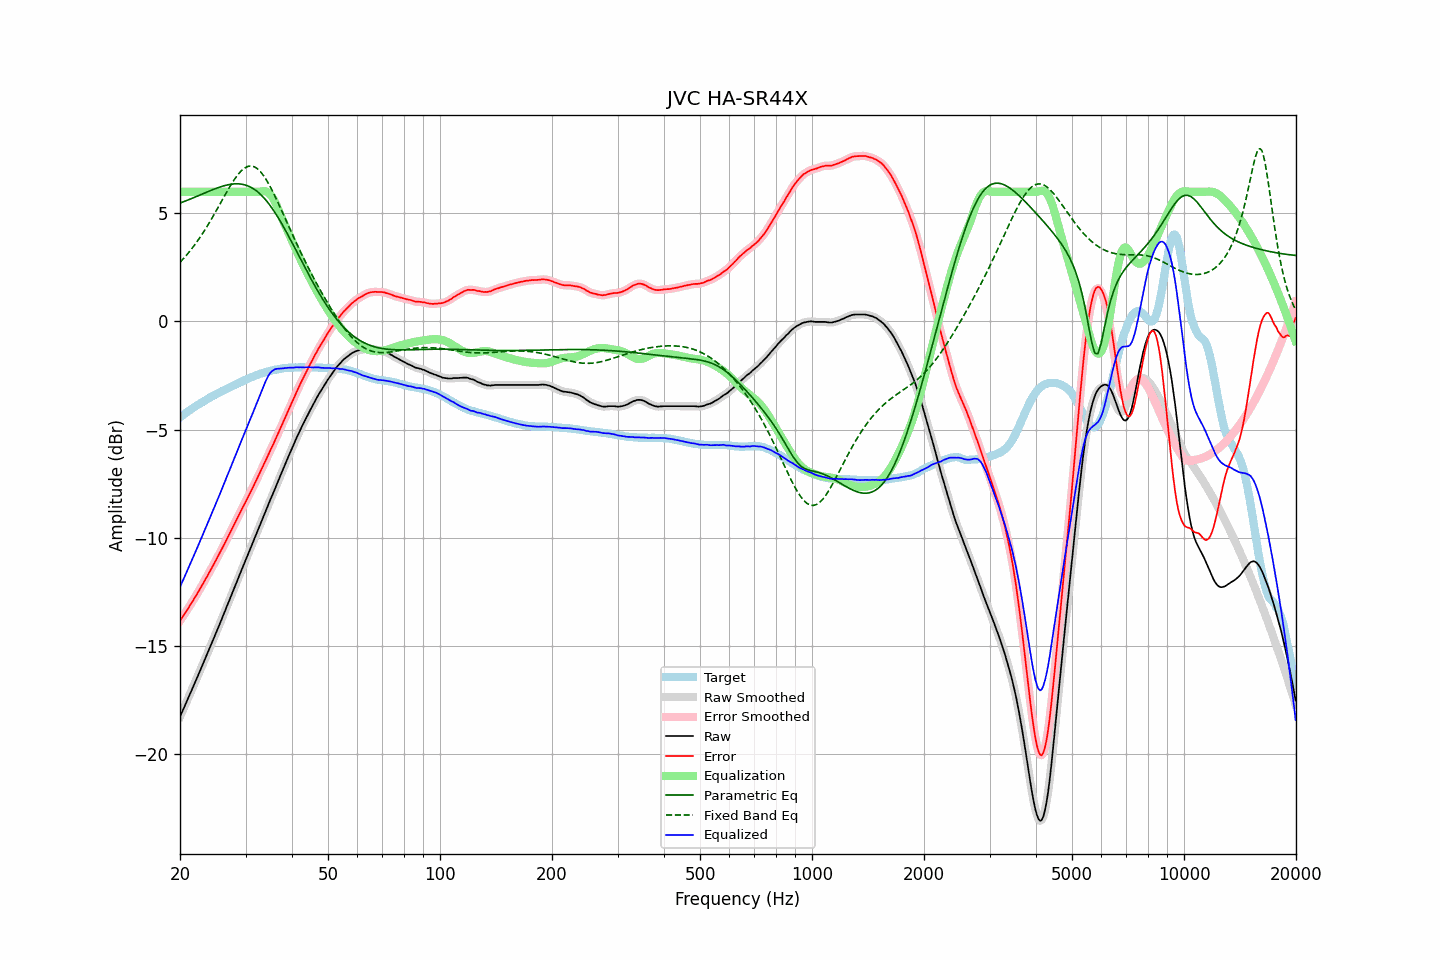

The table this chart was drawn from, first rows:
frequency, raw, error, smoothed, error_smoothed, equalization, parametric_eq, fixed_band_eq, equalized_raw, equalized_smoothed, target
20.00, -18.29, -13.85, -18.29, -13.85, 6.00, 5.48, 2.74, -12.29, -12.29, -4.44
20.20, -18.12, -13.74, -18.12, -13.74, 6.00, 5.51, 2.82, -12.12, -12.12, -4.38
20.40, -17.96, -13.63, -17.96, -13.63, 6.00, 5.53, 2.89, -11.96, -11.96, -4.33
20.61, -17.79, -13.52, -17.79, -13.52, 6.00, 5.56, 2.98, -11.79, -11.79, -4.27
20.81, -17.62, -13.40, -17.62, -13.40, 6.00, 5.59, 3.06, -11.62, -11.62, -4.22
21.02, -17.45, -13.29, -17.45, -13.29, 6.00, 5.62, 3.15, -11.45, -11.45, -4.16
21.23, -17.28, -13.17, -17.28, -13.17, 6.00, 5.65, 3.24, -11.28, -11.28, -4.11
21.44, -17.11, -13.05, -17.11, -13.05, 6.00, 5.68, 3.34, -11.11, -11.11, -4.06
21.66, -16.94, -12.93, -16.94, -12.93, 6.00, 5.71, 3.43, -10.94, -10.94, -4.01
21.87, -16.77, -12.81, -16.77, -12.81, 6.00, 5.75, 3.53, -10.77, -10.77, -3.96
22.09, -16.60, -12.69, -16.60, -12.69, 6.00, 5.78, 3.63, -10.60, -10.60, -3.91
22.31, -16.43, -12.56, -16.42, -12.56, 6.00, 5.81, 3.74, -10.43, -10.42, -3.86
22.54, -16.25, -12.43, -16.25, -12.43, 6.00, 5.84, 3.84, -10.25, -10.25, -3.82
22.76, -16.08, -12.30, -16.08, -12.31, 6.00, 5.87, 3.95, -10.08, -10.08, -3.77
22.99, -15.91, -12.18, -15.90, -12.17, 6.00, 5.90, 4.07, -9.91, -9.90, -3.73
23.22, -15.73, -12.05, -15.73, -12.04, 6.00, 5.94, 4.18, -9.73, -9.73, -3.68
23.45, -15.55, -11.90, -15.55, -11.91, 6.00, 5.97, 4.30, -9.55, -9.55, -3.64
23.69, -15.38, -11.79, -15.38, -11.78, 6.00, 6.00, 4.42, -9.38, -9.38, -3.60
23.92, -15.20, -11.64, -15.20, -11.65, 6.00, 6.03, 4.54, -9.20, -9.20, -3.55
24.16, -15.02, -11.51, -15.02, -11.51, 6.00, 6.06, 4.67, -9.02, -9.02, -3.50
24.40, -14.84, -11.37, -14.84, -11.37, 6.00, 6.09, 4.79, -8.84, -8.84, -3.47
24.65, -14.66, -11.23, -14.66, -11.24, 6.00, 6.12, 4.92, -8.66, -8.66, -3.43
24.89, -14.49, -11.10, -14.48, -11.10, 6.00, 6.15, 5.05, -8.49, -8.48, -3.39
25.14, -14.31, -10.96, -14.31, -10.96, 6.00, 6.18, 5.18, -8.31, -8.31, -3.35
25.39, -14.13, -10.82, -14.13, -10.82, 6.00, 6.20, 5.32, -8.13, -8.13, -3.31
25.65, -13.95, -10.68, -13.95, -10.68, 6.00, 6.23, 5.45, -7.95, -7.95, -3.27
25.91, -13.77, -10.54, -13.77, -10.54, 6.00, 6.25, 5.58, -7.77, -7.77, -3.23
26.16, -13.58, -10.39, -13.58, -10.39, 6.00, 6.27, 5.72, -7.58, -7.58, -3.19
26.43, -13.40, -10.24, -13.40, -10.24, 6.00, 6.29, 5.85, -7.40, -7.40, -3.16
26.69, -13.21, -10.09, -13.21, -10.09, 6.00, 6.31, 5.98, -7.21, -7.21, -3.12
26.96, -13.03, -9.95, -13.03, -9.94, 6.00, 6.33, 6.11, -7.03, -7.03, -3.08
27.23, -12.85, -9.80, -12.85, -9.80, 6.00, 6.34, 6.24, -6.85, -6.85, -3.05
27.50, -12.66, -9.64, -12.66, -9.65, 6.00, 6.35, 6.36, -6.66, -6.66, -3.01
27.77, -12.48, -9.50, -12.48, -9.50, 6.00, 6.36, 6.48, -6.48, -6.48, -2.97
28.05, -12.30, -9.35, -12.29, -9.35, 6.00, 6.37, 6.59, -6.30, -6.29, -2.95
28.33, -12.11, -9.20, -12.11, -9.21, 6.00, 6.37, 6.69, -6.11, -6.11, -2.91
28.62, -11.93, -9.06, -11.93, -9.06, 6.00, 6.37, 6.79, -5.93, -5.93, -2.87
28.90, -11.74, -8.91, -11.74, -8.91, 6.00, 6.36, 6.88, -5.74, -5.74, -2.83
29.19, -11.56, -8.76, -11.56, -8.76, 6.00, 6.36, 6.96, -5.56, -5.56, -2.80
29.48, -11.37, -8.61, -11.37, -8.61, 6.00, 6.34, 7.03, -5.37, -5.37, -2.76
29.78, -11.19, -8.47, -11.19, -8.46, 6.00, 6.33, 7.09, -5.19, -5.19, -2.72
30.08, -11.01, -8.32, -11.01, -8.32, 6.00, 6.31, 7.13, -5.01, -5.01, -2.69
30.38, -10.83, -8.18, -10.83, -8.17, 6.00, 6.28, 7.17, -4.83, -4.83, -2.66
30.68, -10.65, -8.02, -10.65, -8.03, 6.00, 6.25, 7.19, -4.65, -4.65, -2.63
30.99, -10.47, -7.88, -10.47, -7.88, 6.00, 6.21, 7.20, -4.47, -4.47, -2.59
31.30, -10.29, -7.73, -10.29, -7.73, 6.00, 6.17, 7.18, -4.29, -4.29, -2.56
31.61, -10.10, -7.57, -10.10, -7.57, 6.00, 6.13, 7.16, -4.10, -4.10, -2.53
31.93, -9.92, -7.42, -9.92, -7.42, 6.00, 6.07, 7.12, -3.92, -3.92, -2.50
32.24, -9.74, -7.26, -9.74, -7.27, 6.00, 6.02, 7.08, -3.74, -3.74, -2.47
32.57, -9.56, -7.11, -9.56, -7.11, 6.00, 5.95, 7.01, -3.56, -3.56, -2.45
32.89, -9.38, -6.96, -9.38, -6.96, 6.01, 5.89, 6.94, -3.37, -3.37, -2.42
33.22, -9.20, -6.80, -9.20, -6.80, 6.02, 5.81, 6.85, -3.17, -3.17, -2.40
33.55, -9.02, -6.65, -9.02, -6.64, 6.03, 5.74, 6.75, -2.98, -2.99, -2.37
33.89, -8.84, -6.49, -8.84, -6.49, 6.03, 5.65, 6.64, -2.81, -2.81, -2.35
34.23, -8.66, -6.33, -8.65, -6.32, 6.00, 5.56, 6.52, -2.66, -2.65, -2.33
34.57, -8.47, -6.16, -8.47, -6.16, 5.96, 5.47, 6.39, -2.51, -2.51, -2.31
34.92, -8.28, -5.99, -8.29, -6.00, 5.89, 5.37, 6.25, -2.39, -2.40, -2.29
35.27, -8.11, -5.84, -8.11, -5.84, 5.80, 5.27, 6.11, -2.31, -2.31, -2.27
35.62, -7.94, -5.69, -7.93, -5.68, 5.68, 5.16, 5.96, -2.26, -2.25, -2.25
35.97, -7.76, -5.52, -7.76, -5.52, 5.54, 5.05, 5.81, -2.21, -2.22, -2.23
... 635 more rows
